Run: headless pygame with SDL's dummy video driver; simulated clock (each Clock.tick advances the game by its frame time, no real sleeping); random seed 0; keys injected as events and as key.get_pressed() state; no mouse input.
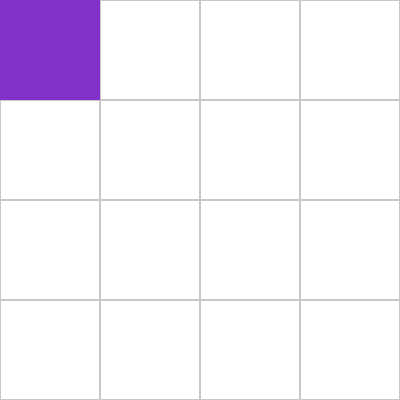
Frame 1 of 4 · flips 1–60 · no input
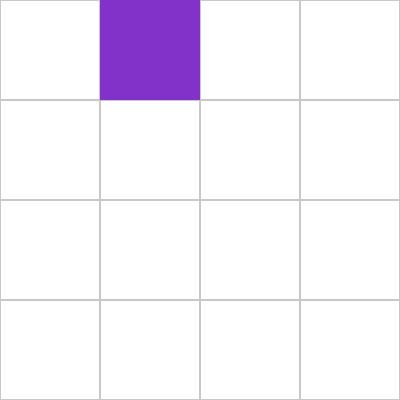
Frame 2 of 4 · flips 61–180 · tapped SPACE, RETURN · held RIGHT (→), D
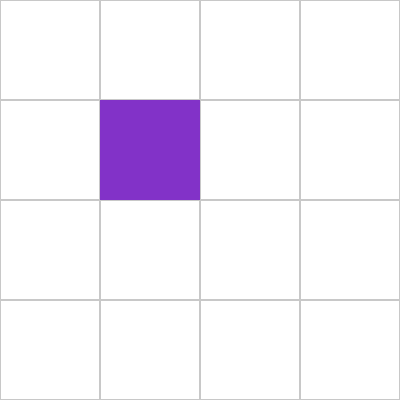
Frame 3 of 4 · flips 181–300 · held DOWN (↓), S
Frame 4 of 4 · flips 301–420 · held LEFT (←), A, UP (↑), W · screen same as frame 1, image omitted

The pygame program that drew these frames:

import pygame
import sys

class GridGame:
    def __init__(self):
        # --- Game configuration ---
        self.window_size = 400
        self.grid_size = 4
        self.cell_size = self.window_size // self.grid_size

        # --- Colors ---
        self.white = (255, 255, 255)
        self.grey = (200, 200, 200)
        self.red = (255, 0, 0)
        self.blue =(0,0,255)
        self.other = (130,50,200)

        # --- Pygame setup ---
        pygame.init()
        self.screen = pygame.display.set_mode((self.window_size, self.window_size))
        pygame.display.set_caption("4x4 Grid Game (Class-based)")
        self.clock = pygame.time.Clock()

        # --- Game state ---
        self.running = True
        self.piece_x = 0
        self.piece_y = 0

    def run(self):
        while self.running:
            self.handle_events()
            self.update()
            self.draw()
            self.clock.tick(60)
        pygame.quit()
        sys.exit()

    def handle_events(self):
        for event in pygame.event.get():
            if event.type == pygame.QUIT:
                self.running = False
            elif event.type == pygame.KEYDOWN:
                if event.key == pygame.K_LEFT and self.piece_x > 0:
                    self.piece_x -= 1
                elif event.key == pygame.K_RIGHT and self.piece_x < self.grid_size - 1:
                    self.piece_x += 1
                elif event.key == pygame.K_UP and self.piece_y > 0:
                    self.piece_y -= 1
                elif event.key == pygame.K_DOWN and self.piece_y < self.grid_size - 1:
                    self.piece_y += 1

    def update(self):
        # Placeholder for future logic (animations, AI, game rules, etc.)
        pass

    def draw(self):
        self.screen.fill(self.white)

        # Draw grid
        for row in range(self.grid_size):
            for col in range(self.grid_size):
                rect = pygame.Rect(col * self.cell_size, row * self.cell_size,
                                   self.cell_size, self.cell_size)
                pygame.draw.rect(self.screen, self.grey, rect, width=1)

        # Draw piece
        piece_rect = pygame.Rect(
            self.piece_x * self.cell_size,
            self.piece_y * self.cell_size,
            self.cell_size,
            self.cell_size
        )
        pygame.draw.rect(self.screen, self.other, piece_rect)

        pygame.display.flip()


# Run the game
if __name__ == "__main__":
    game = GridGame()
    game.run()
